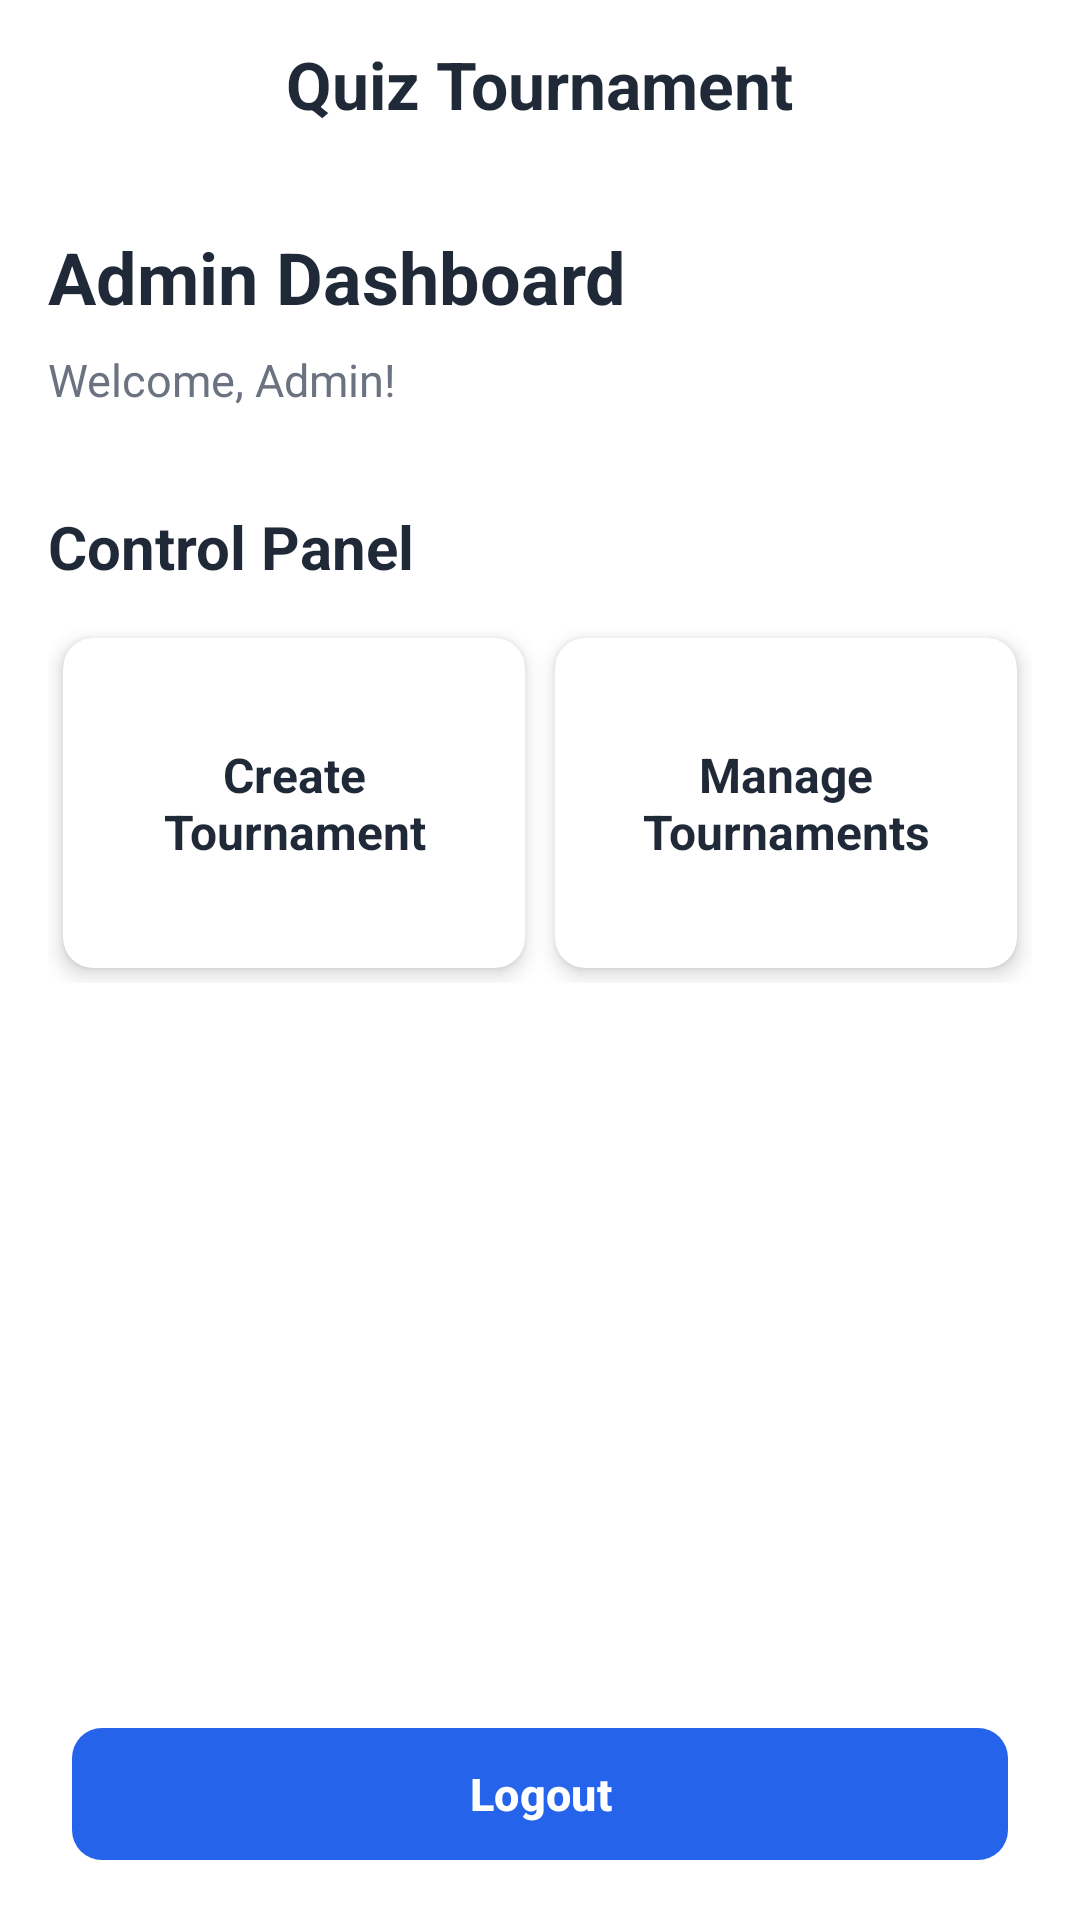

The Android layout XML behind this screen, and the referenced resources:
<!-- AndroidManifest.xml: application theme Theme.ISCG7424Quiz -->
<!-- res/layout/activity_admin_dashboard.xml -->
<?xml version="1.0" encoding="utf-8"?>
<LinearLayout xmlns:android="http://schemas.android.com/apk/res/android"
    xmlns:app="http://schemas.android.com/apk/res-auto"
    xmlns:tools="http://schemas.android.com/tools"
    android:id="@+id/main"
    android:layout_width="match_parent"
    android:layout_height="match_parent"
    android:orientation="vertical"
    android:background="#FFFFFF"
    tools:context=".admin.AdminDashboardActivity">

    <RelativeLayout
        android:layout_width="match_parent"
        android:layout_height="56dp"
        android:padding="10dp">
        <TextView
            android:id="@+id/tv_AppTitle"
            android:layout_width="wrap_content"
            android:layout_height="wrap_content"
            android:layout_centerInParent="true"
            android:text="Quiz Tournament"
            android:textColor="#1F2937"
            android:textSize="22sp"
            android:textStyle="bold" />
    </RelativeLayout>
    <LinearLayout
        android:layout_width="match_parent"
        android:layout_height="0dp"
        android:layout_weight="1"
        android:orientation="vertical"
        android:paddingHorizontal="16dp"
        android:paddingTop="20dp">
        <TextView
            android:layout_width="match_parent"
            android:layout_height="wrap_content"
            android:text="Admin Dashboard"
            android:textColor="#1F2937"
            android:textSize="24sp"
            android:textStyle="bold" />
        <TextView
            android:layout_width="match_parent"
            android:layout_height="wrap_content"
            android:layout_marginTop="8dp"
            android:text="Welcome, Admin!"
            android:textColor="#6B7280"
            android:textSize="15sp" />

        <TextView
            android:layout_width="match_parent"
            android:layout_height="wrap_content"
            android:layout_marginTop="32dp"
            android:layout_marginBottom="12dp"
            android:text="Control Panel"
            android:textColor="#1F2937"
            android:textSize="20sp"
            android:textStyle="bold" />


        <LinearLayout
            android:layout_width="match_parent"
            android:layout_height="wrap_content"
            android:orientation="horizontal">

            <androidx.cardview.widget.CardView
                android:id="@+id/createTournamentCard"
                android:layout_width="0dp"
                android:layout_height="110dp"
                android:layout_weight="1"
                android:layout_margin="5dp"
                android:clickable="true"
                android:focusable="true"
                android:foreground="?attr/selectableItemBackground"
                app:cardCornerRadius="10dp"
                app:cardElevation="4dp">

                <LinearLayout
                    android:layout_width="match_parent"
                    android:layout_height="match_parent"
                    android:orientation="vertical"
                    android:gravity="center"
                    android:padding="8dp">

                    <TextView
                        android:layout_width="wrap_content"
                        android:layout_height="wrap_content"
                        android:gravity="center"
                        android:text="Create Tournament"
                        android:textColor="#1F2937"
                        android:textSize="16sp"
                        android:textStyle="bold" />

                </LinearLayout>

            </androidx.cardview.widget.CardView>

            <androidx.cardview.widget.CardView
                android:id="@+id/manageTournamentCard"
                android:layout_width="0dp"
                android:layout_height="110dp"
                android:layout_weight="1"
                android:layout_margin="5dp"
                android:clickable="true"
                android:focusable="true"
                android:foreground="?attr/selectableItemBackground"
                app:cardCornerRadius="10dp"
                app:cardElevation="4dp">

                <LinearLayout
                    android:layout_width="match_parent"
                    android:layout_height="match_parent"
                    android:orientation="vertical"
                    android:gravity="center"
                    android:padding="8dp">

                    <TextView
                        android:layout_width="wrap_content"
                        android:layout_height="wrap_content"
                        android:gravity="center"
                        android:text="Manage Tournaments"
                        android:textColor="#1F2937"
                        android:textSize="16sp"
                        android:textStyle="bold" />

                </LinearLayout>

            </androidx.cardview.widget.CardView>

        </LinearLayout>
    </LinearLayout>

    <com.google.android.material.button.MaterialButton
        android:id="@+id/btnLogout"
        android:layout_width="match_parent"
        android:layout_height="52dp"
        android:layout_marginHorizontal="24dp"
        android:layout_marginTop="8dp"
        android:layout_marginBottom="16dp"
        android:text="Logout"
        android:textAllCaps="false"
        android:textColor="#FFFFFF"
        android:textSize="15sp"
        android:textStyle="bold"
        app:backgroundTint="#2563EB"
        app:cornerRadius="10dp" />

</LinearLayout>
<!-- resources referenced by this layout -->
<resources>
  <style name="Theme.ISCG7424Quiz" parent="Base.Theme.ISCG7424Quiz" />
  <style name="Base.Theme.ISCG7424Quiz" parent="Theme.Material3.DayNight.NoActionBar">
          
          
  
          <item name="android:windowSplashScreenBackground">#FFFFFF</item>
      </style>
</resources>
